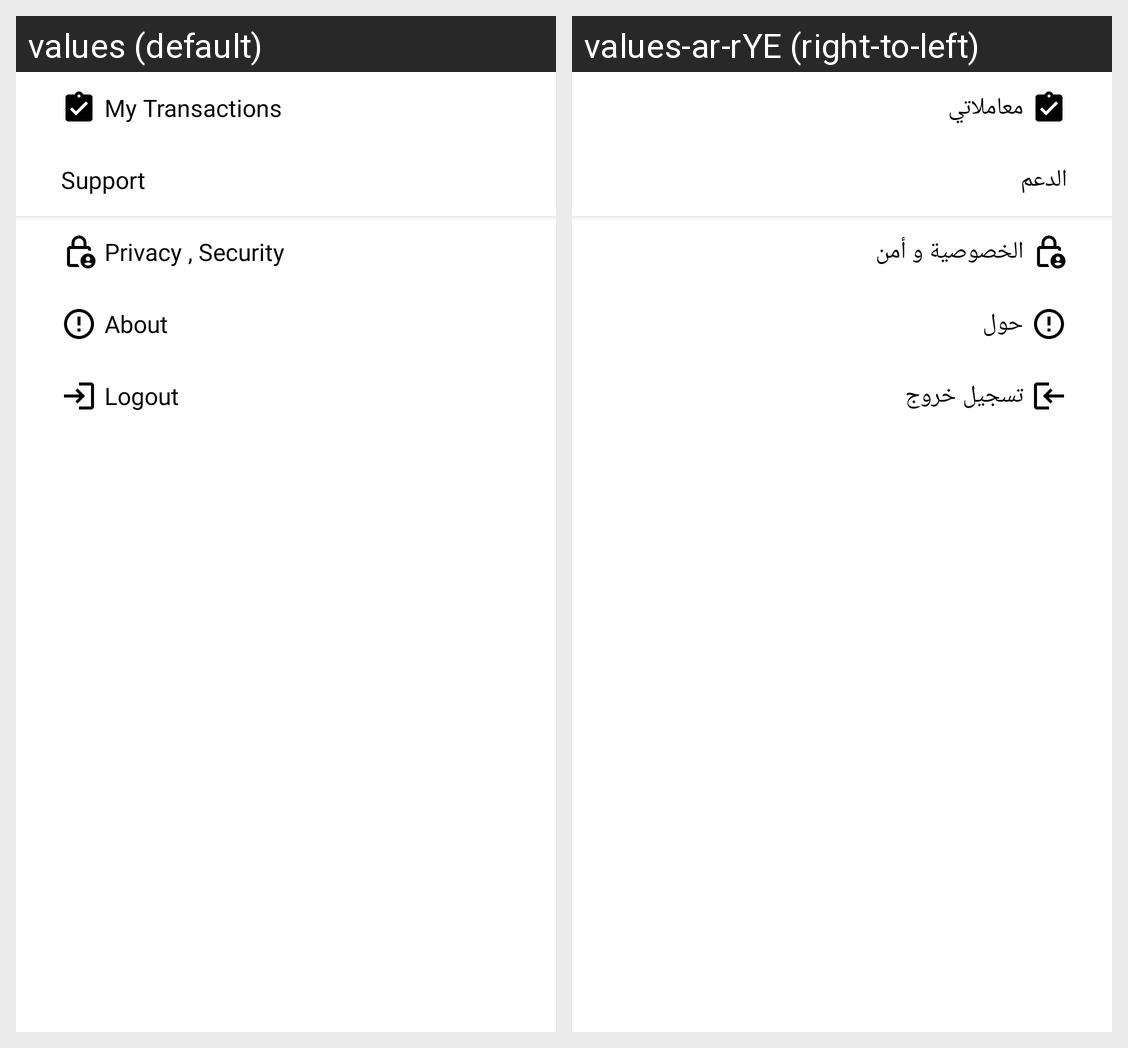

Strings drawn on this Android screen and how each of the app's shown locales translates them:
Android screen res/layout/fragment_menu.xml rendered under 2 locales, left to right: values (default), values-ar-rYE (right-to-left). Device: Nexus 5 (rendered at 1080×1920; each locale shown at half size, 540×960, under a caption strip naming it); theme Theme.Wallet.
Strings drawn on this screen, with the default value and each locale's value (text and hints the layout hard-codes, and strings that could not be matched under every locale, appear in the picture but are not listed):

my_transactions
  values: My Transactions
  values-ar-rYE: معاملاتي

support
  values: Support
  values-ar-rYE: الدعم

privacy_security
  values: Privacy , Security
  values-ar-rYE: الخصوصية و أمن

about
  values: About
  values-ar-rYE: حول

logout
  values: Logout
  values-ar-rYE: تسجيل خروج
